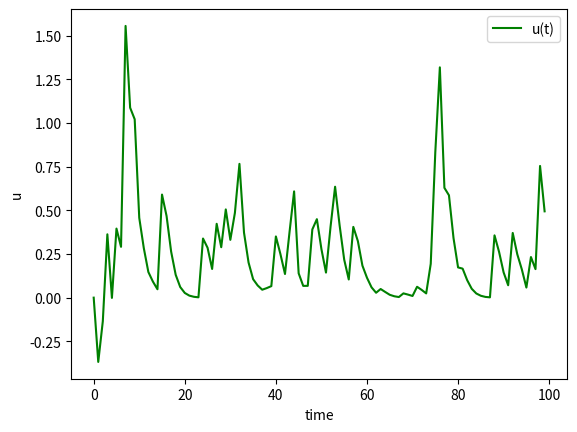

Here is the Python script that generated this plot: (Note: this script raises an exception after producing the figure.)
import numpy as np
import matplotlib.pyplot as plt


def make_plot(xs, ys, color, label, xlabel, ylabel):
    plt.plot(xs, ys, color, label=label)
    plt.xlabel(xlabel)
    plt.ylabel(ylabel)
    plt.legend(loc='best')


nu = 1
tau = 1
tau_s = 1
u_spike = 1


def eps(s, d_ij):
    return (s - d_ij) / tau_s * np.exp(-(s - d_ij) / tau_s) * (1 if s - d_ij > 0 else 0)


def eta(s):
    return -nu * np.exp(-s / tau) * (1 if s > 0 else 0)


class SNN:
    def __init__(self, input_sz, hidden_sz, output_sz):
        self.input_sz = input_sz
        self.hidden_sz = hidden_sz
        self.output_sz = output_sz

        self.synapses_cnt1 = np.random.randint(low=1, high=6, size=(input_sz, hidden_sz))
        self.synapses_cnt2 = np.random.randint(low=1, high=6, size=(hidden_sz, output_sz))

        self.d1 = np.random.randint(low=1, high=8, size=(input_sz, hidden_sz))
        self.d2 = np.random.randint(low=1, high=8, size=(hidden_sz, output_sz))

        self.w1 = np.random.random((input_sz, hidden_sz))
        self.w2 = np.random.random((hidden_sz, output_sz))

        self.u1 = np.zeros((1000, hidden_sz))
        self.u2 = np.zeros((1000, output_sz))

        self.prev_t_0 = np.zeros(input_sz)
        self.prev_t_1 = np.zeros(hidden_sz)
        self.prev_t_2 = np.zeros(output_sz)

    def apply(self, input_layer, t):
        for i in range(input_sz):
            if input_layer[i] == 1:
                self.prev_t_0[i] = t

        for i in range(hidden_sz):
            self.u1[t, i] = eta(t - self.prev_t_1[i])
            for j in range(input_sz):
                self.u1[t, i] += self.w1[j, i] * eps(t - self.prev_t_0[j] - self.d1[j, i], self.d1[j, i])
            if self.u1[t, i] > u_spike:
                self.prev_t_1[i] = t

        for i in range(output_sz):
            self.u2[i] = eta(t - self.prev_t_2[i])
            for j in range(hidden_sz):
                self.u2[t, i] += self.w2[j, i] * eps(t - self.prev_t_1[j] - self.d2[j, i], self.d2[j, i])
            if self.u2[t, i] > u_spike:
                self.prev_t_2[i] = t

    def visualize_u(self):
        tim = np.arange(T)
        for i in range(hidden_sz):
            make_plot(tim, self.u1[:T, i], 'g', 'u(t)', 'time', 'u')
            plt.savefig(path + "/u_hidden_" + str(i) + "(t)")
            plt.close()

        for i in range(output_sz):
            make_plot(tim, self.u2[:T, i], 'g', 'u(t)', 'time', 'u')
            plt.savefig(path + "/u_out_" + str(i) + "(t)")
            plt.close()


if __name__ == "__main__":
    path = "data"
    input_sz = 20
    output_sz = 2

    hidden_sz = 10

    T = 100
    input_pattern = np.zeros((T, input_sz))
    for i in range(input_sz):
        j = -1
        while j < 100:
            lam = 0.05
            j += int(-np.log(1. - np.random.rand()) / lam) + 1
            if j >= 100:
                break
            input_pattern[j, i] = 1

    # print(input_pattern)

    snn1 = SNN(input_sz, hidden_sz, output_sz)

    for tt in range(T):
        snn1.apply(input_pattern[tt], tt)

    snn1.visualize_u()
